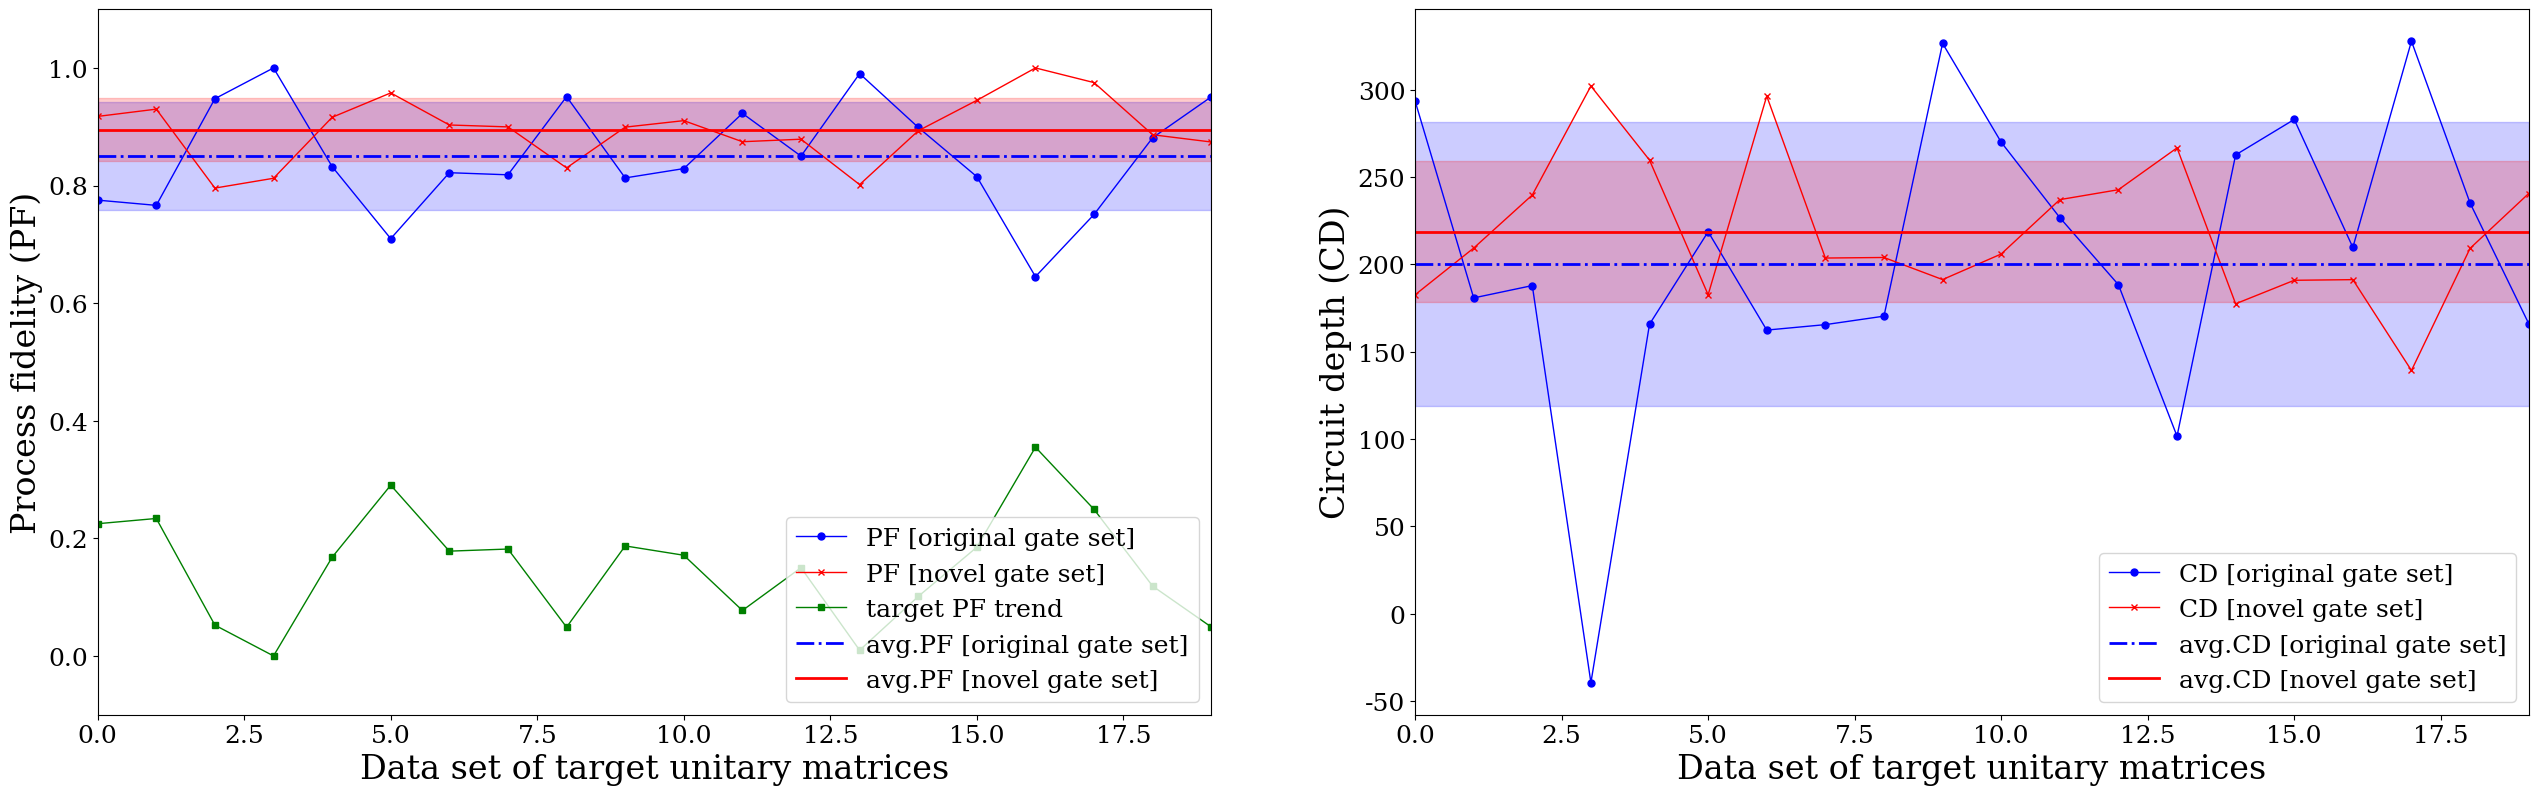

The matplotlib source for this figure:
import numpy as np
import matplotlib.pyplot as plt

plt.rcParams.update(
    {"font.family": "serif", "font.size": 18}
)

gs1_gates = 'original gate set'
gs2_gates = 'novel gate set'

num_pts = 20

""" Code for fidelity data generation"""

# Set mean for gs1
avg_fid_gs01 = 0.85

# Generate data around the average with some noise
pf1 = np.random.normal(avg_fid_gs01, 0.1, num_pts)

# Clip fidelity to [0,1]
for i in range(len(pf1)):
    if pf1[i] > 1:
        pf1[i] = 1

std_fid_gs01 = np.std(pf1)

# Target trend
ivt_fid_gs01 = np.subtract(1,pf1)

# Reduce deviation
pf2 = ivt_fid_gs01 - np.mean(ivt_fid_gs01) 
for i in range(len(pf2)):
    pf2[i] = pf2[i] * 0.6

# Add some noise
pf2 = pf2 + np.random.normal(0, 0.02, num_pts)

# Move to the right average
pf2 = pf2 + (avg_fid_gs01 + 0.05)

# Clip fidelity to [0,1]
for i in range(len(pf2)):
    if pf2[i] > 1:
        pf2[i] = 1

avg_fid_gs02 = np.mean(pf2)
std_fid_gs02 = np.std(pf2)

""" Code for depth data generation"""

# Set mean for gs1
avg_dep_gs01 = 200

# Generate data around the average with some noise
cd1 = np.random.normal(avg_dep_gs01, 80, num_pts)

std_dep_gs01 = np.std(cd1)

# Target trend
ivt_dep_gs01 = np.subtract(1,cd1)

# Reduce deviation
cd2 = ivt_dep_gs01 - np.mean(ivt_dep_gs01) 
for i in range(len(cd2)):
    cd2[i] = cd2[i] * 0.4

# Add some noise
cd2 = cd2 + np.random.normal(0, 20, num_pts)

# Move to the right average
cd2 = cd2 + (avg_dep_gs01 + 20)

avg_dep_gs02 = np.mean(cd2)
std_dep_gs02 = np.std(cd2)

""" Code for plots"""

fs = 24
ls = 1
ms = 5

figg, ax = plt.subplots(1, 2)
ax[0].plot(pf1, '-o', markersize=ms, linewidth=ls, color = 'b', label = 'PF ['+gs1_gates+']')
ax[0].plot(pf2, '-x', markersize=ms, linewidth=ls, color = 'r', label = 'PF ['+gs2_gates+']')

ax[0].plot(ivt_fid_gs01, '-s', markersize=ms, linewidth=ls, color = 'g', label = 'target PF trend')

ax[0].axhline(y=avg_fid_gs01, linestyle='-.', linewidth=2, color = 'b' , label = 'avg.PF ['+gs1_gates+']')
ax[0].axhline(y=avg_fid_gs02, linestyle='-', linewidth=2, color = 'r' , label = 'avg.PF ['+gs2_gates+']')

ax[0].fill_between(range(0,len(pf1)), np.repeat(avg_fid_gs01+std_fid_gs01,len(pf1)), np.repeat(avg_fid_gs01-std_fid_gs01,len(pf1)), color='b', alpha=0.2)
ax[0].fill_between(range(0,len(pf2)), np.repeat(avg_fid_gs02+std_fid_gs02,len(pf2)), np.repeat(avg_fid_gs02-std_fid_gs02,len(pf2)), color='r', alpha=0.2)


ax[1].plot(cd1, '-o', markersize=ms, linewidth=ls, color = 'b', label = 'CD ['+gs1_gates+']')
ax[1].plot(cd2, '-x', markersize=ms, linewidth=ls, color = 'r', label = 'CD ['+gs2_gates+']')

ax[1].axhline(y=avg_dep_gs01, linestyle='-.', linewidth=2, color = 'b', label = 'avg.CD ['+gs1_gates+']')
ax[1].axhline(y=avg_dep_gs02, linestyle='-', linewidth=2, color = 'r', label = 'avg.CD ['+gs2_gates+']')

ax[1].fill_between(range(0,len(cd1)), np.repeat(avg_dep_gs01+std_dep_gs01,len(cd1)), np.repeat(avg_dep_gs01-std_dep_gs01,len(cd1)), color='b', alpha=0.2)
ax[1].fill_between(range(0,len(cd2)), np.repeat(avg_dep_gs02+std_dep_gs02,len(cd2)), np.repeat(avg_dep_gs02-std_dep_gs02,len(cd2)), color='r', alpha=0.2)

ax[0].set_ylabel("Process fidelity (PF)", fontsize=fs, fontfamily='serif')
ax[1].set_ylabel("Circuit depth (CD)", fontsize=fs, fontfamily='serif')

ax[0].set_xlabel("Data set of target unitary matrices", fontsize=fs, fontfamily='serif')
ax[1].set_xlabel("Data set of target unitary matrices", fontsize=fs, fontfamily='serif')

ax[0].set_xlim([0, len(pf1)-1])
ax[1].set_xlim([0, len(cd1)-1])

ax[0].set_ylim(bottom=-0.1,top=1.1)    # not set to show std. div.
# ax[1].set_ylim(bottom=0,top=None) # not set to show std. div.
ax[0].legend(loc='lower right')
ax[1].legend(loc='lower right')

# figg.set_size_inches(18,8)
figg.set_size_inches(26,8)
figg.subplots_adjust(left=0.06, right=0.995, top=0.98, bottom=0.098, wspace=0.183, hspace=0.2)

plt.show()